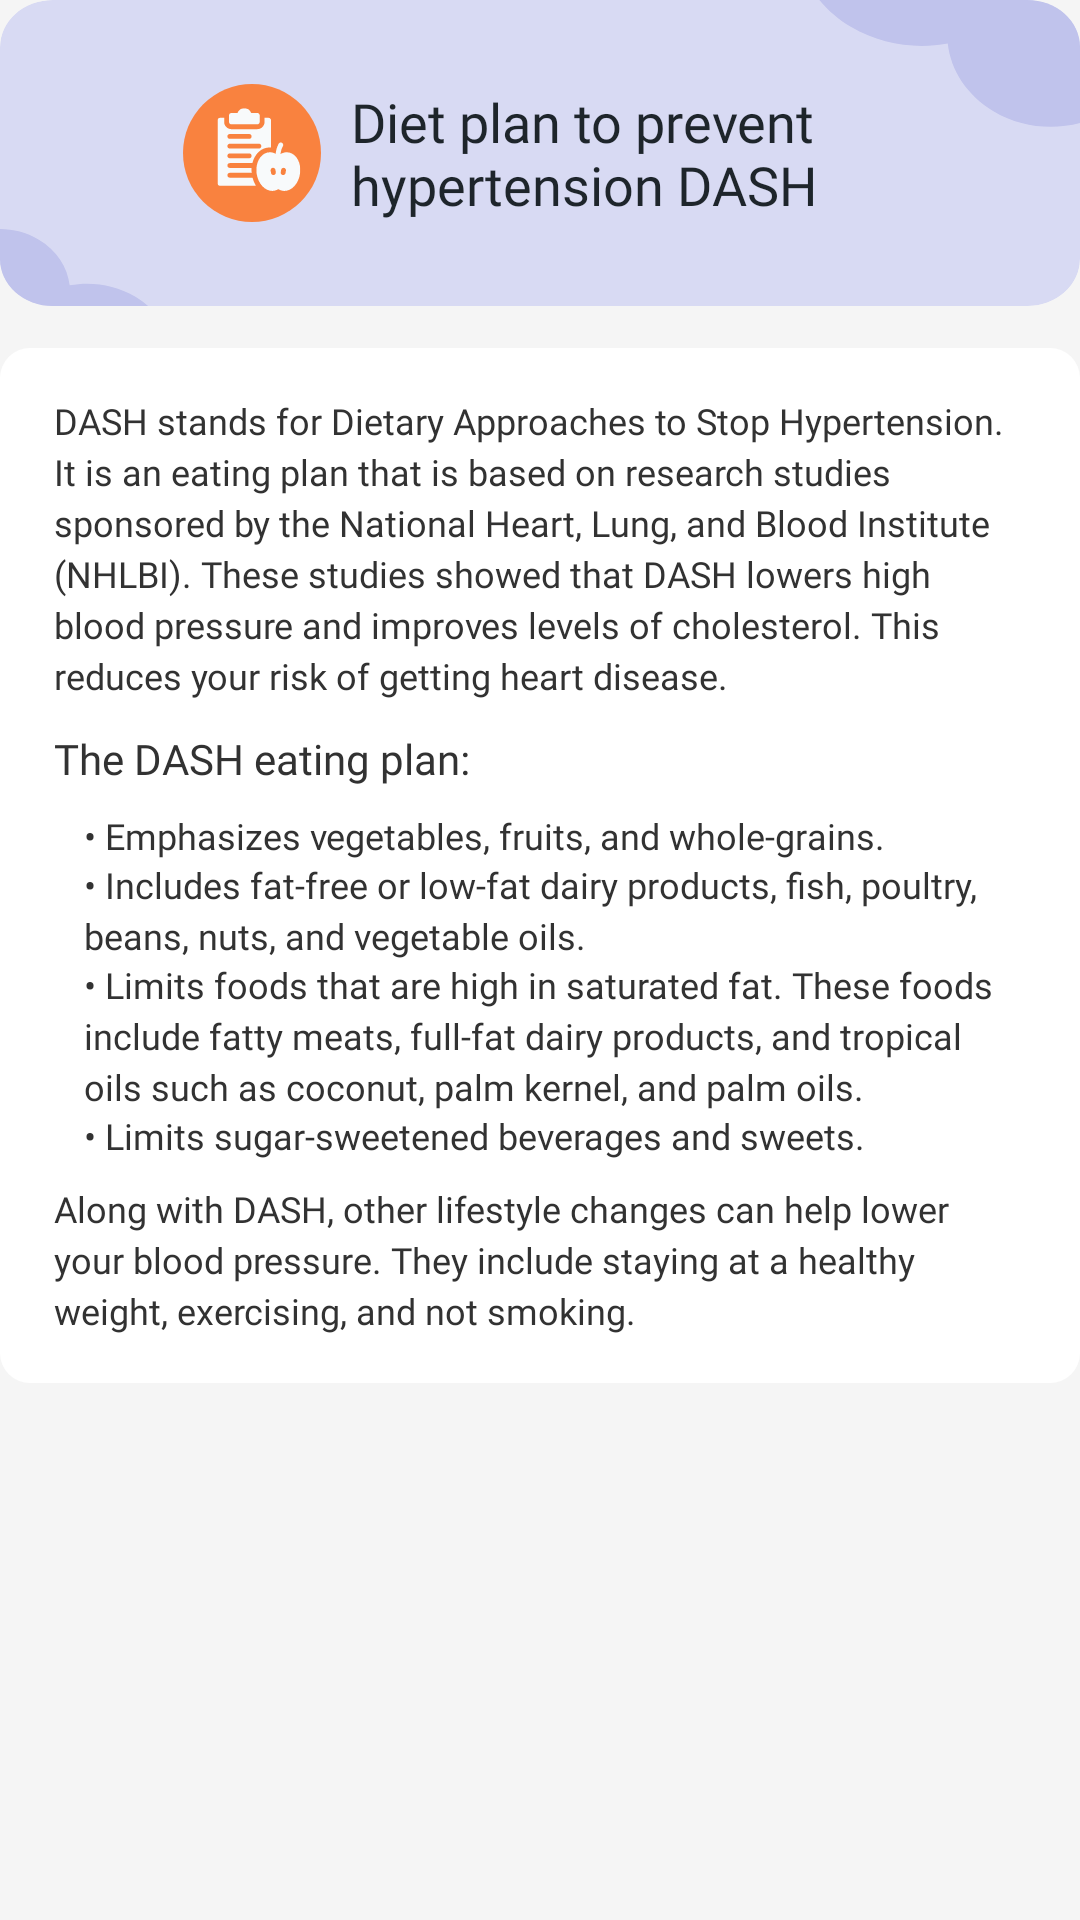

Android layout source for this screen:
<!-- AndroidManifest.xml: application theme Theme.BoodPressure -->
<!-- res/layout/layout_content_info_07.xml -->
<?xml version="1.0" encoding="utf-8"?>
<LinearLayout xmlns:android="http://schemas.android.com/apk/res/android"
    xmlns:aapt="http://schemas.android.com/aapt"
    xmlns:app="http://schemas.android.com/apk/res-auto"
    android:id="@+id/ll_info_01"
    android:layout_width="match_parent"
    android:layout_height="match_parent"
    android:background="#f5f5f5"
    android:orientation="vertical">

    <LinearLayout
        android:layout_width="match_parent"
        android:layout_height="@dimen/_102sdp"
        android:layout_gravity="center"
        android:background="@drawable/ic_bg_detail_info_new_07"
        android:gravity="center"
        android:orientation="horizontal"
        android:paddingHorizontal="@dimen/_15sdp"
        android:paddingLeft="@dimen/_15sdp"
        android:paddingRight="@dimen/_15sdp">

        <ImageView
            android:id="@+id/ic_logo"
            android:layout_width="@dimen/_46sdp"
            android:layout_height="@dimen/_46sdp"
            android:src="@drawable/ic_info_new_07" />

        <TextView
            android:layout_width="@dimen/_182sdp"
            android:layout_height="wrap_content"
            android:layout_marginStart="@dimen/_10sdp"
            android:autoSizeMaxTextSize="@dimen/_18ssp"
            android:autoSizeMinTextSize="@dimen/_10ssp"
            android:autoSizeStepGranularity="@dimen/_1ssp"
            android:ellipsize="end"
            android:fontFamily="@font/montserrat_bold"
            android:gravity="center_vertical"
            android:maxLines="3"
            android:text="@string/diet_plan_to_prevent_hypertension_dash"
            android:textColor="@color/color_1E252B"
            android:textSize="@dimen/_18ssp" />
    </LinearLayout>

    <LinearLayout
        android:layout_width="match_parent"
        android:layout_height="wrap_content"
        android:layout_marginTop="@dimen/_14sdp"
        android:background="@drawable/border_linear_info_detail"
        android:orientation="vertical"
        android:paddingHorizontal="@dimen/_18sdp"
        android:paddingVertical="@dimen/_16sdp"
        android:paddingLeft="@dimen/_18sdp"
        android:paddingTop="@dimen/_16sdp"
        android:paddingRight="@dimen/_18sdp"
        android:paddingBottom="@dimen/_16sdp">

        <TextView
            android:layout_width="match_parent"
            android:layout_height="wrap_content"
            android:fontFamily="@font/montserrat_regular"
            android:lineSpacingExtra="@dimen/_3sdp"
            android:text="@string/dash_stands_for_dietary_approaches_to_stop_hypertension"
            android:textColor="@color/color_323232"
            android:textSize="@dimen/_12ssp" />

        <TextView
            android:layout_width="match_parent"
            android:layout_height="wrap_content"
            android:layout_marginTop="@dimen/_10sdp"
            android:ellipsize="end"
            android:fontFamily="@font/montserrat_bold"
            android:maxLines="2"
            android:text="@string/the_dash_eating_plan"
            android:textColor="@color/color_323232"
            android:textSize="@dimen/_14ssp" />

        <TextView
            android:layout_width="match_parent"
            android:layout_height="wrap_content"
            android:layout_marginTop="@dimen/_8ssp"
            android:fontFamily="@font/montserrat_regular"
            android:lineSpacingExtra="@dimen/_3sdp"
            android:paddingStart="@dimen/_10sdp"
            android:text="@string/emphasizes_vegetables_fruits_and_whole_grains."
            android:textColor="@color/color_323232"
            android:textSize="@dimen/_12ssp" />

        <TextView
            android:layout_width="match_parent"
            android:layout_height="wrap_content"
            android:fontFamily="@font/montserrat_regular"
            android:lineSpacingExtra="@dimen/_3sdp"
            android:paddingStart="@dimen/_10sdp"
            android:text="@string/includes_fat_free_or_low_fat_dairy_products."
            android:textColor="@color/color_323232"
            android:textSize="@dimen/_12ssp" />

        <TextView
            android:layout_width="match_parent"
            android:layout_height="wrap_content"
            android:fontFamily="@font/montserrat_regular"
            android:lineSpacingExtra="@dimen/_3sdp"
            android:paddingStart="@dimen/_10sdp"
            android:text="@string/limits_foods_that_are_high_in_saturated_fat."
            android:textColor="@color/color_323232"
            android:textSize="@dimen/_12ssp" />

        <TextView
            android:layout_width="match_parent"
            android:layout_height="wrap_content"
            android:fontFamily="@font/montserrat_regular"
            android:lineSpacingExtra="@dimen/_3sdp"
            android:paddingStart="@dimen/_10sdp"
            android:text="@string/limits_sugar_sweetened_beverages_an_sweets."
            android:textColor="@color/color_323232"
            android:textSize="@dimen/_12ssp" />

        <TextView
            android:layout_width="match_parent"
            android:layout_height="wrap_content"
            android:layout_marginTop="@dimen/_8ssp"
            android:fontFamily="@font/montserrat_regular"
            android:lineSpacingExtra="@dimen/_3sdp"
            android:text="@string/along_with_dash_other_lifestyle_changes_can_help_lower_your_blood_pressure."
            android:textColor="@color/color_323232"
            android:textSize="@dimen/_12ssp" />
    </LinearLayout>
</LinearLayout>
<!-- resources referenced by this layout -->
<resources>
  <color name="color_1E252B">#1e252b</color>
  <color name="color_323232">#323232</color>
  <dimen name="_102sdp">102dp</dimen>
  <dimen name="_10sdp">10dp</dimen>
  <dimen name="_10ssp">10sp</dimen>
  <dimen name="_12ssp">12sp</dimen>
  <dimen name="_14sdp">14dp</dimen>
  <dimen name="_14ssp">14sp</dimen>
  <dimen name="_15sdp">15dp</dimen>
  <dimen name="_16sdp">16dp</dimen>
  <dimen name="_182sdp">182dp</dimen>
  <dimen name="_18sdp">18dp</dimen>
  <dimen name="_18ssp">18sp</dimen>
  <dimen name="_1ssp">1sp</dimen>
  <dimen name="_3sdp">3dp</dimen>
  <dimen name="_46sdp">46dp</dimen>
  <dimen name="_8ssp">8sp</dimen>
  <!-- drawable border_linear_info_detail (drawable) -->
  <?xml version="1.0" encoding="utf-8"?>
  <shape xmlns:android="http://schemas.android.com/apk/res/android" xmlns:app="http://schemas.android.com/apk/res-auto" xmlns:aapt="http://schemas.android.com/aapt">
      <corners android:radius="@dimen/_10sdp"/>
      <solid android:color="@color/color_FFFFFF"/>
  </shape>
  <string name="along_with_dash_other_lifestyle_changes_can_help_lower_your_blood_pressure.">Along with DASH, other lifestyle changes can help lower your blood pressure. They include staying at a healthy weight, exercising, and not smoking.</string>
  <string name="dash_stands_for_dietary_approaches_to_stop_hypertension">DASH stands for Dietary Approaches to Stop Hypertension. It is an eating plan that is based on research studies sponsored by the National Heart, Lung, and Blood Institute (NHLBI). These studies showed that DASH lowers high blood pressure and improves levels of cholesterol. This reduces your risk of getting heart disease.</string>
  <string name="diet_plan_to_prevent_hypertension_dash">Diet plan to prevent hypertension DASH</string>
  <string name="emphasizes_vegetables_fruits_and_whole_grains.">• Emphasizes vegetables, fruits, and whole-grains.</string>
  <string name="includes_fat_free_or_low_fat_dairy_products.">• Includes fat-free or low-fat dairy products, fish, poultry, beans, nuts, and vegetable oils.</string>
  <string name="limits_foods_that_are_high_in_saturated_fat.">• Limits foods that are high in saturated fat. These foods include fatty meats, full-fat dairy products, and tropical oils such as coconut, palm kernel, and palm oils.</string>
  <string name="limits_sugar_sweetened_beverages_an_sweets.">• Limits sugar-sweetened beverages and sweets.</string>
  <string name="the_dash_eating_plan">The DASH eating plan:</string>
  <style name="Theme.BoodPressure" parent="Base.Theme.BoodPressure" />
  <color name="color_FFFFFF">#ffffff</color>
  <style name="Base.Theme.BoodPressure" parent="Theme.Material3.Light.NoActionBar">
          
           <item name="colorPrimary">@color/color_4969D7</item>
      </style>
  <color name="color_4969D7">#4969d7</color>
</resources>
